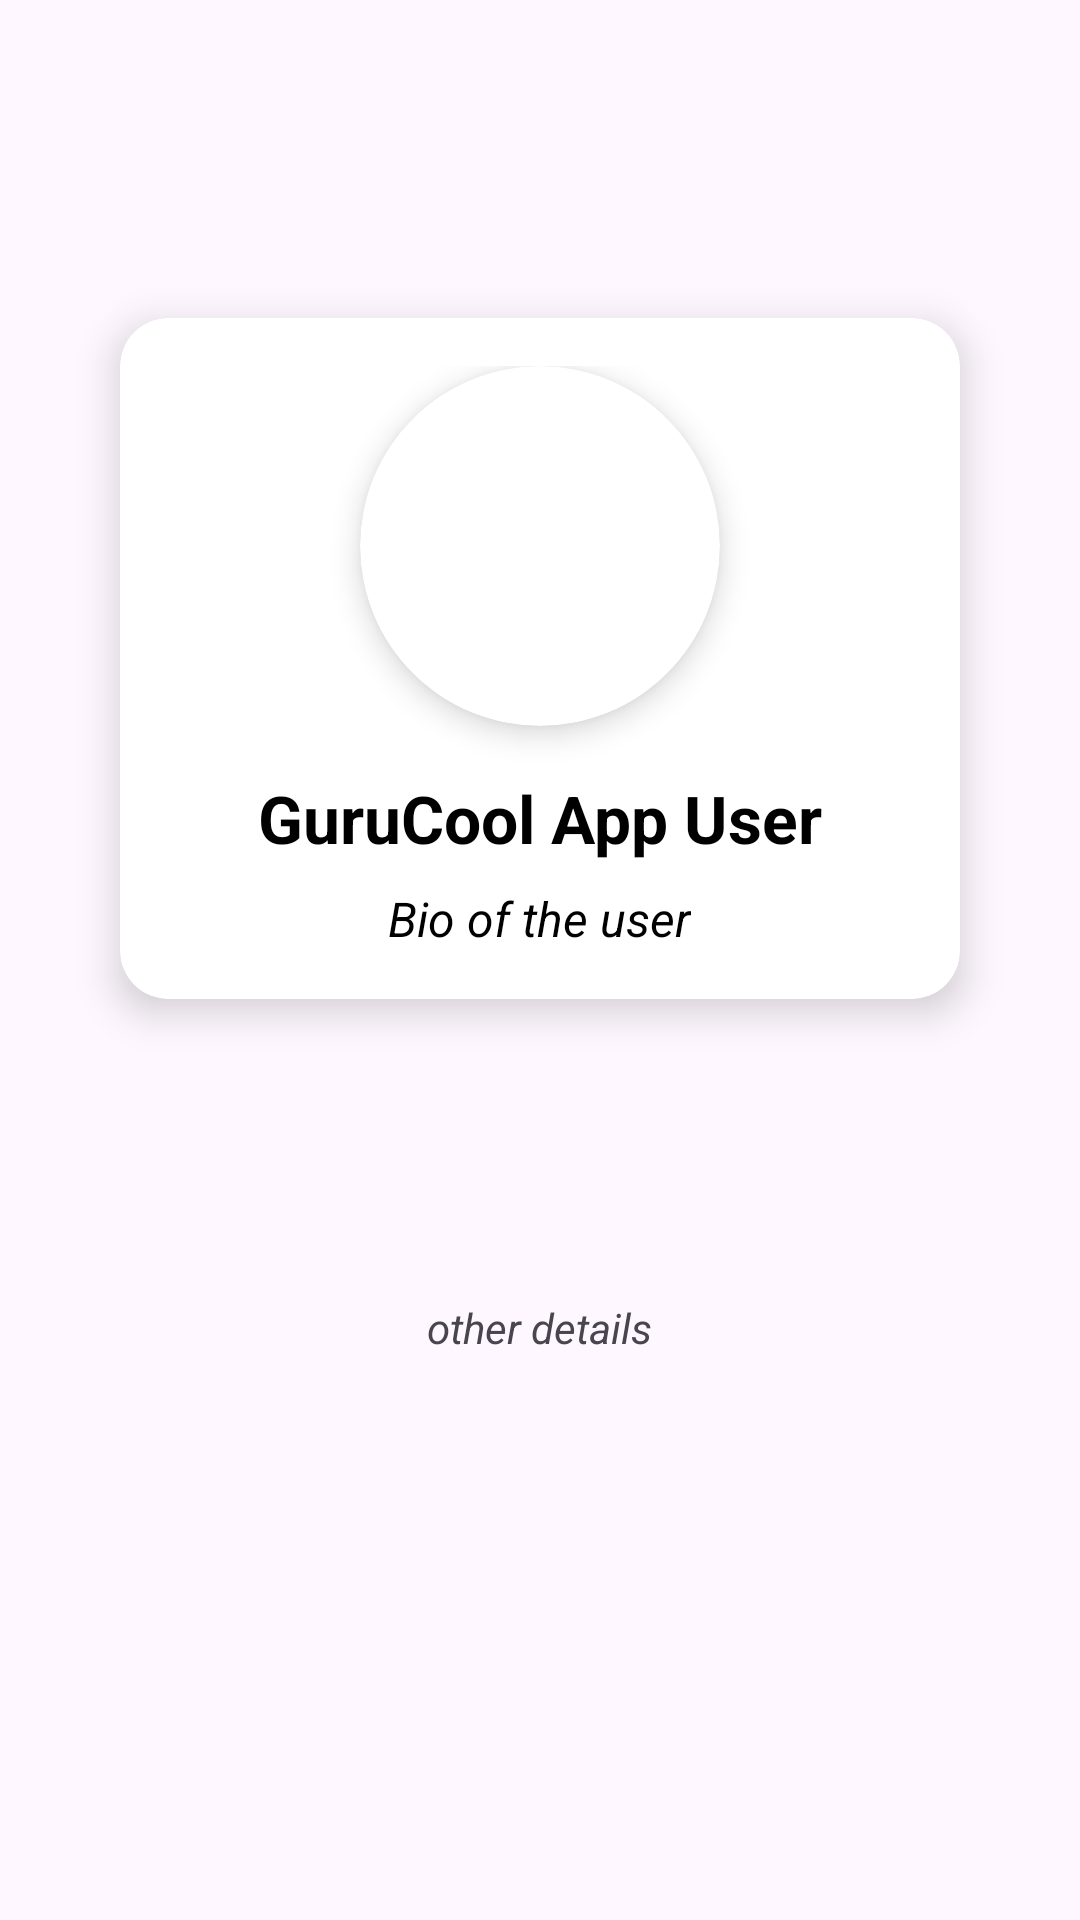

Reconstruct the res/layout file that produces this screen, plus the resources it refers to.
<!-- AndroidManifest.xml: application theme Theme.Tabs3 -->
<!-- res/layout/fragment_profile.xml -->
<?xml version="1.0" encoding="utf-8"?>
<FrameLayout xmlns:android="http://schemas.android.com/apk/res/android"
    xmlns:tools="http://schemas.android.com/tools"
    xmlns:app="http://schemas.android.com/apk/res-auto"
    android:layout_width="match_parent"
    android:layout_height="match_parent"
    tools:context=".Fragments.ProfileFragment">

    <LinearLayout
        android:layout_width="match_parent"
        android:layout_height="match_parent"
        android:orientation="vertical"
        android:padding="16dp">

        <androidx.cardview.widget.CardView
            android:layout_width="match_parent"
            android:layout_height="wrap_content"
            android:layout_marginHorizontal="24dp"
            android:layout_marginTop="90dp"
            app:cardCornerRadius="16dp"
            app:cardElevation="8dp"
            android:padding="20dp"
            android:background="@android:color/white">

            <LinearLayout
                android:layout_width="match_parent"
                android:layout_height="wrap_content"
                android:orientation="vertical"
                android:gravity="center"
                android:padding="16dp">

                <androidx.cardview.widget.CardView
                    android:layout_width="120dp"
                    android:layout_height="120dp"
                    app:cardCornerRadius="60dp"
                    app:cardElevation="6dp"
                    android:layout_marginBottom="16dp">

                    <ImageView
                        android:layout_width="match_parent"
                        android:layout_height="match_parent"
                        android:scaleType="centerCrop"
                        android:src="@drawable/profileperson"
                        android:contentDescription="Profile Picture"/>
                </androidx.cardview.widget.CardView>

                <TextView
                    android:layout_width="wrap_content"
                    android:layout_height="wrap_content"
                    android:text="GuruCool App User"
                    android:textSize="22sp"
                    android:textStyle="bold"
                    android:textColor="@color/black"
                    android:layout_marginBottom="8dp"/>

                <TextView
                    android:layout_width="wrap_content"
                    android:layout_height="wrap_content"
                    android:text="Bio of the user"
                    android:textSize="16sp"
                    android:textStyle="italic"
                    android:textColor="@color/black"/>

            </LinearLayout>

        </androidx.cardview.widget.CardView>

        <TextView
            android:layout_width="wrap_content"
            android:layout_height="wrap_content"
            android:text="other details"
            android:textStyle="italic"
            android:layout_gravity="center"
            android:layout_marginTop="100dp"/>

    </LinearLayout>

</FrameLayout>
<!-- resources referenced by this layout -->
<resources>
  <color name="black">#FF000000</color>
  <style name="Theme.Tabs3" parent="Base.Theme.Tabs3" />
  <style name="Base.Theme.Tabs3" parent="Theme.Material3.DayNight.NoActionBar">
          
          
      </style>
</resources>
